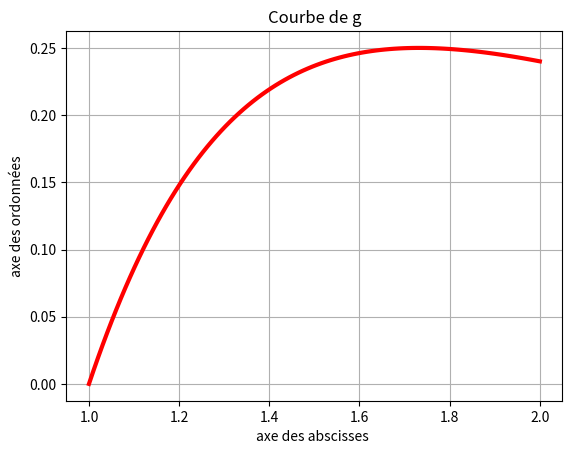

The script that saved this image:
import numpy as np
import matplotlib.pyplot as plt
import sympy as sp
x=sp.symbols('x')
I=sp.integrate(2*x/(1+x**2),(x,1,2)).evalf()
print(I)
print(sp.integrate(2*x/(1+x**2),(x,1,2)))
A=np.array([[1,1,1],[1,3/2,2],[1,9/4,4]])
print(np.linalg.det(A))
b=np.array([[1],[3/2],[7/3]])
print(np.linalg.solve(A,b))
f=lambda a : 2*x/(1+x**2)
Q=2*1/(1+1**2)*0.16666667+2*(3/2)/(1+(3/2)**2)*0.66666667+2*2/(1+2**2)*0.16666667
print(np.abs(I-Q))
f=lambda xk : 2*xk/(1+xk**2)
a=1
b=2
n=5

def gauchecomposite(f,a,b,n):
    h=(b-a)/n
    R=0
    for i in range(n):
        xk=a+i*h
        R+=f(xk)
    return(h*R) 
GC=gauchecomposite(f,1,2,5)
print(GC)
print(abs(I-GC))
X=np.linspace(1,2,100)
g=lambda x: abs((2-2*x**2)/(x**2+1)**2)
plt.plot(X,g(X),'-r',linewidth=3,markersize=12)
plt.grid(True)
plt.xlabel('axe des abscisses ')
plt.ylabel('axe des ordonnées')
plt.title('Courbe de g')
plt.show()
